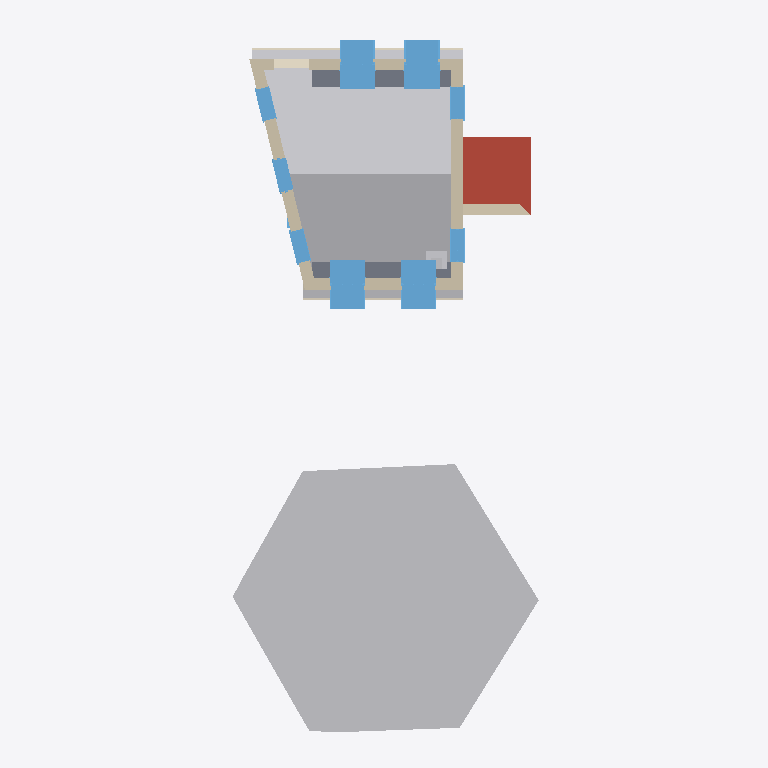
Plan cut of the same IFC building model at storey '1' (level 3.00 m, cut at 4.40 m), seen from above with north up, elements coloured by IFC class: 9 windows (light blue), 7 other elements (light grey), 5 walls (beige), 3 coverings (cream), 1 roof (red-brown), 1 slab (grey). Cut surfaces are drawn darker.
Extent 8.9 m × 20.0 m × 8.2 m (x, y, z). Storeys (4): My Storey at 0.00 m; 0 at 0.00 m; 2 at 3.00 m; 1 at 3.00 m. Elements (101): 25 IfcWindow, 19 IfcWall, 12 IfcFurniture, 7 IfcGeographicElement, 7 IfcStructuralSurfaceMember, 6 IfcCovering, 6 IfcDoor, 4 IfcFooting, 4 IfcRoof, 3 IfcFurnishingElement, 3 IfcSanitaryTerminal, 2 IfcPipeSegment.

HEADER;
FILE_DESCRIPTION(('ViewDefinition[DesignTransferView]'),'2;1');
FILE_NAME('_test_simple.ifc','2026-03-11T21:29:07+00:00',(''),(''),'IfcOpenShell 0.0.0','Bonsai 0.0.0','Nobody');
FILE_SCHEMA(('IFC4'));
ENDSEC;
DATA;
#1=IFCPROJECT('3I5QJa_Pn1vheo0P8mSbGb',$,'My Project',$,$,$,$,(#10,#22),#5);
#27=IFCSITE('3vkwU6F8P13A05QZG9nFpo',$,'My Site',$,$,#50,$,$,$,$,$,$,$,$);
#70=IFCSITE('3yXS79Xq92teKYr_IrERj$',$,'Cube',$,$,$,$,$,$,(53,23,0),(1,28,0),75.0,$,$);
#33=IFCBUILDING('1iqhe_Hbr9mhk9ldqUu4WX',$,'My Building',$,$,#56,$,$,$,$,$,$);
#71=IFCBUILDING('1hbDI4F9X7pAvWvHSJe_Av',$,'Cube',$,$,#82,#3670,$,$,$,$,$);
#39=IFCBUILDINGSTOREY('2FqJrTHs18C9GB5pjFG72p',$,'My Storey',$,$,#62,$,$,$,$);
#86=IFCBUILDINGSTOREY('2X5JY0ryfEceifU2sHGh_d',$,'0','Storey 0',$,#92,$,'Storey 0',.ELEMENT.,0.0);
#93=IFCBUILDINGSTOREY('33$lxJbGDE$P8BcsVLNTl6',$,'2','Storey 2',$,#8837,$,'Storey 2',.ELEMENT.,3.0);
#8873=IFCBUILDINGSTOREY('1dkSiZ$0v6DeJ4q5kHiVGE',$,'1','Storey 1',$,#8878,$,'Storey 1',.ELEMENT.,3.0);
#4058=IFCGEOGRAPHICELEMENT('0g4FVJlgj4VeaSCQeK8xV5',$,'fruit tree',$,'VEGETATION',#7616,#4251,$,.USERDEFINED.);
#3363=IFCSTRUCTURALSURFACEMEMBER('3zizvSLuXBCA8qV$dKknMB',$,'default/pitched-roof',$,$,#3411,#3370,.SHELL.,0.2);
#3262=IFCSTRUCTURALSURFACEMEMBER('3rngbQjIr4O9gR5FBxu2wA',$,'default/pitched-roof',$,$,#3411,#3269,.SHELL.,0.2);
#5284=IFCROOF('2UT3enXVv7bAhk1Y75TShr',$,'pitched-roof',$,$,#10050,#5302,$,$);
#9187=IFCSLAB('3zDAh9dSzAIf1Qz0KhVK$I',$,'first-floor-slab',$,$,#9204,#9194,$,$);
#1316=IFCWALL('0lXLiIHHL3vBoFgKqWPtUi',$,'exterior',$,$,#10005,#1452,$,$);
#2251=IFCWINDOW('3UlUHCRcD3B8tNFYutFk78',$,'living outside window',$,$,#10104,#2274,$,1.82,0.91,$,$,$);
#1742=IFCWINDOW('0fY7$l5zn4pBikLiHsEt1I',$,'living outside window',$,$,#10094,#2023,$,1.82,0.91,$,$,$);
#2081=IFCWINDOW('3eUYrk7vjC4QEnIcY2FOfZ',$,'living outside window',$,$,#10099,#2104,$,1.82,0.91,$,$,$);
#2332=IFCWINDOW('26ARFnzS136Pztdf9HhdQa',$,'living outside window',$,$,#10109,#2355,$,1.82,0.91,$,$,$);
#111=IFCWALL('3vF_dOjHPDaRTG8UuWFCGf',$,'exterior',$,$,#9985,#292,$,$);
#2848=IFCPIPESEGMENT('0IglpAwRDCsewuY3XPZ7M0',$,'eaves gutter',$,$,#8847,#2859,$,$);
#2173=IFCWALL('1dGUIFsT5DuQRqGDy1F7m1',$,'exterior',$,$,#9965,#2244,$,$);
#1664=IFCWALL('12hK6XtRX6exQLPGv35sI8',$,'exterior',$,$,#9945,#1735,$,$);
#2949=IFCPIPESEGMENT('0VMcwK4sP11RAeKJDdtDlm',$,'eaves gutter',$,$,#8862,#2959,$,$);
#5022=IFCWALL('1_$aWwKov0Sf7It_vDy_tx',$,'porch south wall',$,$,#5033,#5028,$,$);
#1459=IFCWINDOW('0nLdh4Li18sxzYhYYzEyvS',$,'living outside window',$,$,#10084,#1482,$,2.23,0.91,$,$,$);
#1593=IFCWINDOW('0EvoFTPXr8RA2poTvTFY36',$,'living outside window',$,$,#10089,#1616,$,2.23,0.91,$,$,$);
#1245=IFCWINDOW('3iTnMRB2nB7PIa7OoV8Qjs',$,'living outside window',$,$,#10079,#1268,$,2.23,0.91,$,$,$);
#299=IFCWINDOW('0hTOeigij3GPsbWIrdg7Sw',$,'living outside window',$,$,#10069,#593,$,2.23,0.91,$,$,$);
#647=IFCWINDOW('04zgcmU5H9XfGQTZfFD25M',$,'living outside window',$,$,#10074,#1146,$,2.65,0.91,$,$,$);
#2900=IFCCOVERING('3jb_asEY11XAUlFcTgjQw1',$,'eaves tiles',$,$,#8852,#2911,$,$);
#2798=IFCCOVERING('3evKDHss9Ejv_qmw8jAvyR',$,'eaves corona',$,$,#8842,#2809,$,$);
#4285=IFCFURNISHINGELEMENT('29s6jzoGT4vA3gYLa8vDfG',$,'wood burning stove',$,$,#9085,#4314,$);
#2925=IFCCOVERING('2Ug5H_39bB2Q$86JsXFh9I',$,'eaves corona',$,$,#8857,#2935,$,$);
#4320=IFCCHIMNEY('2P6guSATr2Efas6D8F8Aag',$,'chimney',$,$,#9090,#4327,$,$);
ENDSEC;
